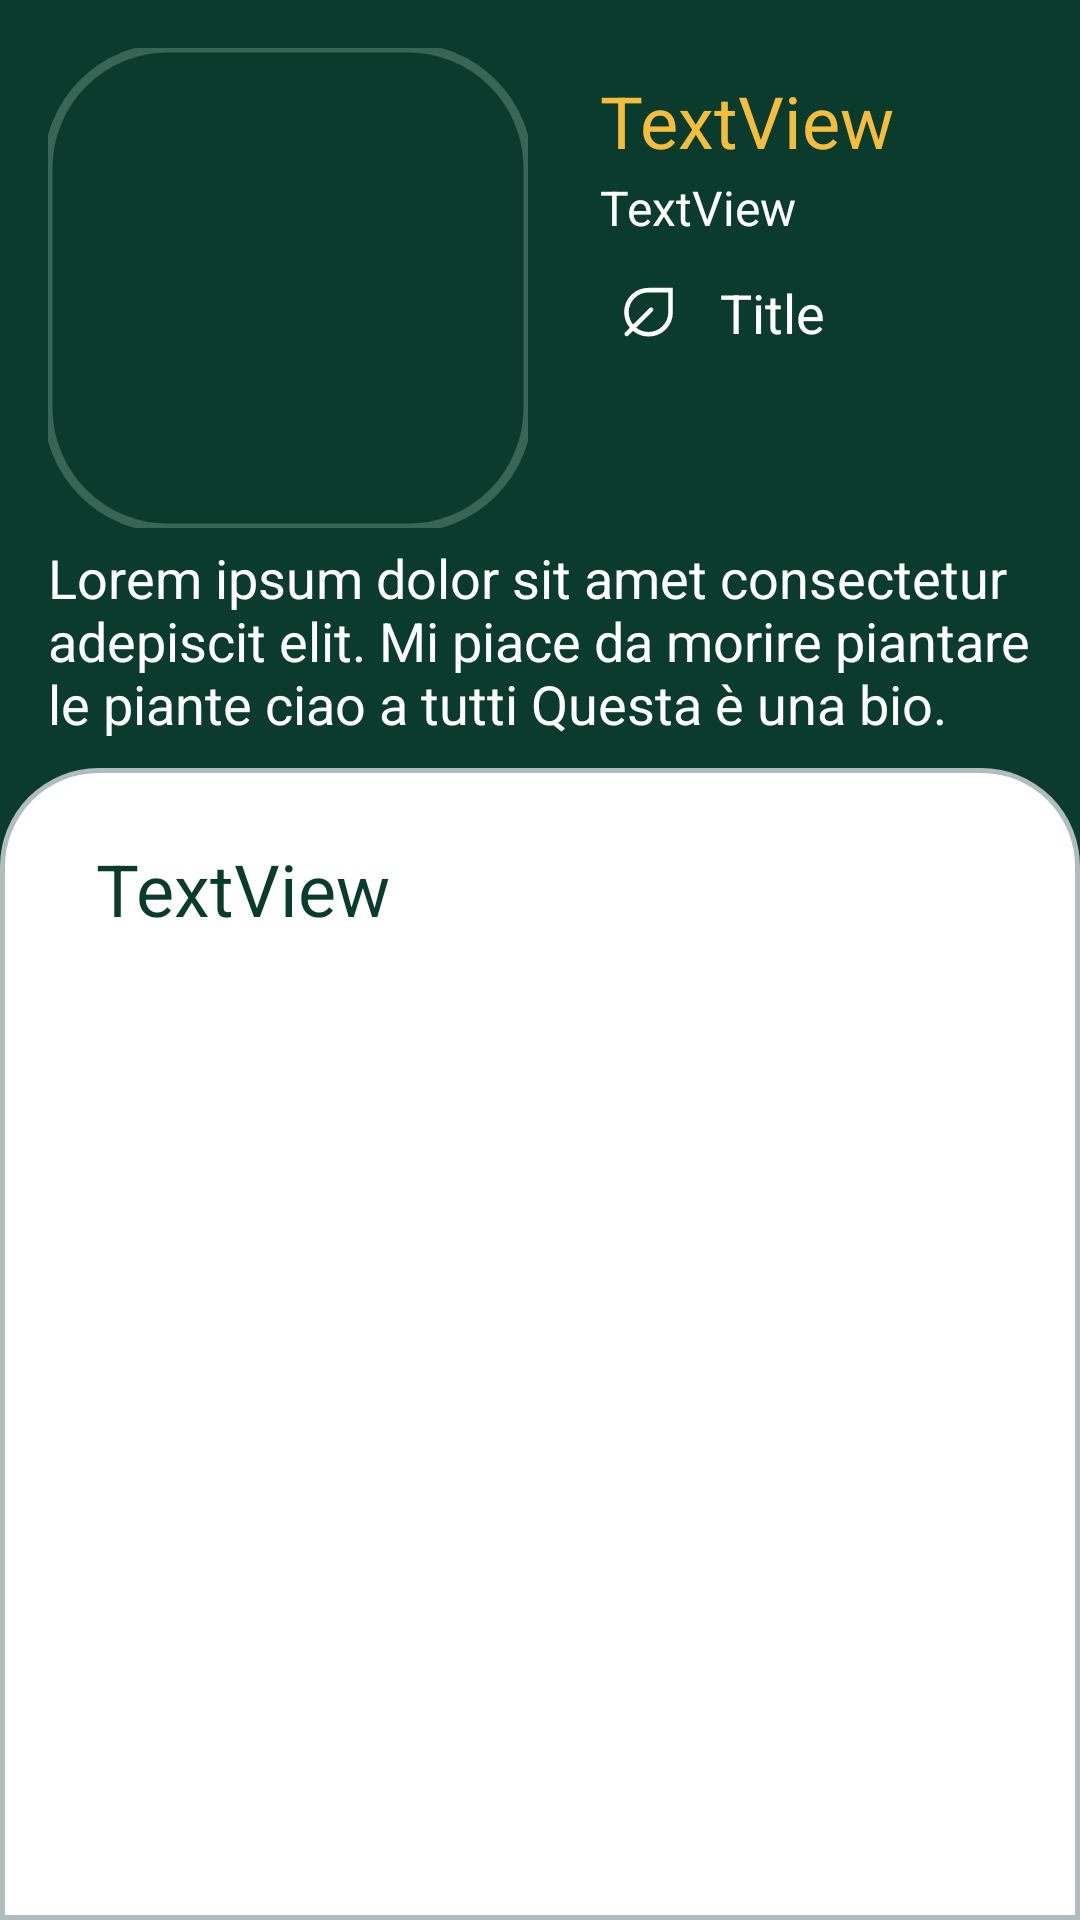

This screen was rendered from an Android layout file. Write that file and the resources it references.
<!-- AndroidManifest.xml: application theme Theme.DidProject -->
<!-- res/layout/fragment_friend_profile.xml -->
<?xml version="1.0" encoding="utf-8"?>
<androidx.constraintlayout.widget.ConstraintLayout xmlns:android="http://schemas.android.com/apk/res/android"
    xmlns:app="http://schemas.android.com/apk/res-auto"
    xmlns:tools="http://schemas.android.com/tools"
    android:id="@+id/frameLayout"
    android:layout_width="match_parent"
    android:layout_height="match_parent"
    android:background="@color/primary_main">


    <com.google.android.material.imageview.ShapeableImageView
        android:id="@+id/friend_profile_image"
        app:strokeWidth="3dp"
        app:strokeColor="@color/primary_light"
        android:layout_width="160dp"
        android:layout_height="160dp"
        android:layout_marginStart="16dp"
        android:layout_marginTop="16dp"
        app:layout_constraintStart_toStartOf="parent"
        app:layout_constraintTop_toTopOf="parent"
        app:shapeAppearanceOverlay="@style/round_square"
        tools:src="@tools:sample/avatars" />

    <LinearLayout
        android:id="@+id/linearLayout2"
        android:layout_width="0dp"
        android:layout_height="0dp"
        android:orientation="vertical"
        app:layout_constraintBottom_toBottomOf="@+id/friend_profile_image"
        app:layout_constraintEnd_toEndOf="parent"
        app:layout_constraintStart_toEndOf="@+id/friend_profile_image"
        app:layout_constraintTop_toTopOf="@+id/friend_profile_image">


        <TextView
            android:id="@+id/friend_profile_nickname"
            style="@style/yellow_title"
            android:layout_width="match_parent"
            android:layout_height="wrap_content"
            android:layout_marginStart="24dp"
            android:layout_marginTop="8dp"
            android:layout_marginEnd="24dp"
            android:maxLines="2"
            android:textSize="24dp"
            android:text="TextView" />


        <TextView
            android:id="@+id/friend_profile_name"
            style="@style/body_white_color"
            android:layout_width="match_parent"
            android:layout_height="wrap_content"
            android:layout_marginStart="24dp"
            android:layout_marginTop="2dp"
            android:layout_marginEnd="24dp"
            android:text="TextView"
            android:textSize="16dp" />

        <LinearLayout
            android:layout_width="wrap_content"
            android:layout_height="wrap_content"
            android:layout_marginStart="16dp"
            android:layout_marginTop="4dp"
            android:orientation="horizontal"
            android:paddingTop="8dp"
            app:layout_constraintStart_toEndOf="@+id/friend_profile_image"
            app:layout_constraintTop_toBottomOf="@+id/friend_profile_name">

            <ImageView
                android:id="@+id/imageView2"
                android:layout_width="wrap_content"
                android:layout_height="match_parent"
                android:layout_weight="1"
                app:srcCompat="@drawable/nest_eco_leaf"
                app:tint="@color/white"/>

            <TextView
                android:id="@+id/friend_profile_n_of_plants"
                style="@style/body_white_color"
                android:layout_width="wrap_content"
                android:layout_height="wrap_content"
                android:text="Title"
                android:textAppearance="@style/TextAppearance.AppCompat.Medium"
                app:drawableTint="@color/white" />
        </LinearLayout>


    </LinearLayout>




    <TextView
        android:id="@+id/friend_profile_bio"
        style="@style/body_white_color"
        android:layout_width="match_parent"
        android:layout_height="wrap_content"
        android:layout_marginStart="16dp"
        android:layout_marginEnd="16dp"
        android:maxHeight="180dp"
        android:maxLines="4"
        android:scrollbars="vertical"
        android:text="Lorem ipsum dolor sit amet consectetur adepiscit elit. Mi piace da morire piantare le piante ciao a tutti Questa è una bio."
        app:layout_constraintBottom_toTopOf="@+id/guideline4"
        app:layout_constraintStart_toStartOf="parent"
        app:layout_constraintTop_toBottomOf="@+id/friend_profile_image"
        app:layout_constraintVertical_bias="0.313" />

    <androidx.constraintlayout.widget.Guideline
        android:id="@+id/guideline4"
        android:layout_width="wrap_content"
        android:layout_height="wrap_content"
        android:orientation="horizontal"
        app:layout_constraintGuide_percent="0.4" />

    <androidx.constraintlayout.widget.ConstraintLayout
        android:layout_width="match_parent"
        android:layout_height="0dp"
        android:background="@drawable/rounded_corner_top"
        app:layout_constraintBottom_toBottomOf="parent"
        app:layout_constraintEnd_toEndOf="parent"
        app:layout_constraintHorizontal_bias="0.0"
        app:layout_constraintStart_toStartOf="parent"
        app:layout_constraintTop_toTopOf="@+id/guideline4"
        app:layout_constraintVertical_bias="0.0">

        <TextView
            android:id="@+id/friend_garden_text"
            style="@style/accent_title_medium_green"
            android:layout_width="wrap_content"
            android:layout_height="wrap_content"
            android:layout_marginStart="16dp"
            android:layout_marginTop="24dp"
            android:text="TextView"
            app:layout_constraintStart_toStartOf="@+id/recyclerView_friend_plants"
            app:layout_constraintTop_toTopOf="parent" />

        <androidx.recyclerview.widget.RecyclerView
            android:id="@+id/recyclerView_friend_plants"
            android:layout_width="match_parent"
            android:layout_height="0dp"
            android:layout_marginStart="16dp"
            android:layout_marginTop="16dp"
            android:layout_marginEnd="8dp"
            app:layout_constraintBottom_toBottomOf="parent"
            app:layout_constraintEnd_toEndOf="parent"
            app:layout_constraintStart_toStartOf="parent"
            app:layout_constraintTop_toBottomOf="@+id/friend_garden_text" />
    </androidx.constraintlayout.widget.ConstraintLayout>

</androidx.constraintlayout.widget.ConstraintLayout>
<!-- resources referenced by this layout -->
<resources>
  <color name="primary_light">#386555</color>
  <color name="primary_main">#0b3b2d</color>
  <color name="white">#FFFFFFFF</color>
  <!-- drawable nest_eco_leaf (drawable) -->
  <vector xmlns:android="http://schemas.android.com/apk/res/android"
      android:width="48dp"
      android:height="48dp"
      android:viewportWidth="48"
      android:viewportHeight="48"
      android:tint="?attr/colorPrimary">
    <path
        android:fillColor="@android:color/white"
        android:pathData="M24,39.8Q21.05,39.8 18.475,38.825Q15.9,37.85 13.8,36.1L10.7,39.15Q10.25,39.6 9.675,39.6Q9.1,39.6 8.65,39.15Q8.2,38.7 8.2,38.125Q8.2,37.55 8.65,37.1L11.7,34Q9.95,31.9 8.975,29.325Q8,26.75 8,23.8Q8,17.1 12.65,12.45Q17.3,7.8 24,7.8H40V23.8Q40,30.5 35.35,35.15Q30.7,39.8 24,39.8ZM24,36.8Q29.4,36.8 33.2,33Q37,29.2 37,23.8V10.8H24Q18.6,10.8 14.8,14.6Q11,18.4 11,23.8Q11,26.1 11.75,28.175Q12.5,30.25 13.8,31.9L24.65,21.1Q25.1,20.65 25.675,20.65Q26.25,20.65 26.7,21.1Q27.15,21.55 27.15,22.15Q27.15,22.75 26.7,23.2L15.9,34Q17.55,35.3 19.625,36.05Q21.7,36.8 24,36.8ZM24,23.8Q24,23.8 24,23.8Q24,23.8 24,23.8Q24,23.8 24,23.8Q24,23.8 24,23.8Q24,23.8 24,23.8Q24,23.8 24,23.8Q24,23.8 24,23.8Q24,23.8 24,23.8Q24,23.8 24,23.8Q24,23.8 24,23.8Q24,23.8 24,23.8Q24,23.8 24,23.8Z"/>
  </vector>
  <!-- drawable rounded_corner_top (drawable) -->
  <?xml version="1.0" encoding="UTF-8"?>
  <shape xmlns:android="http://schemas.android.com/apk/res/android">
      <solid android:color="#FFFFFF"/>
      <stroke android:width="1.5dp" android:color="#B1BCBE" />
      <corners android:topRightRadius="32dp" android:topLeftRadius="32dp" />
      <padding android:left="0dp" android:top="0dp" android:right="0dp" android:bottom="0dp" />
  </shape>
  <style name="accent_title_medium_green">
          <item name="fontFamily">@font/playfair</item>
          <item name="android:textColor">@color/primary_main</item>
          <item name="android:textSize">24dp</item>
          <item name="android:textAppearance">@style/TextAppearance.AppCompat.Large</item>
      </style>
  <style name="body_white_color">
          <item name="fontFamily">@font/roboto</item>
          <item name="android:textColor">@color/white</item>
          <item name="android:textAppearance">@style/TextAppearance.AppCompat.Medium</item>
      </style>
  <style name="round_square">
          <item name="cornerSize">25%</item>
      </style>
  <style name="yellow_title">
          <item name="fontFamily">@font/playfair</item>
          <item name="android:textColor">@color/secondary</item>
          <item name="android:textSize">32sp</item>
      </style>
  <style name="Theme.DidProject" parent="Theme.MaterialComponents.DayNight.DarkActionBar">
          
          <item name="colorPrimary">@color/primary_main</item>
          <item name="colorPrimaryVariant">@color/primary_dark</item>
          <item name="colorOnPrimary">@color/white</item>
          
          <item name="colorSecondary">@color/secondary</item>
          <item name="colorSecondaryVariant">#ffef6f</item>
          <item name="colorOnSecondary">@color/black</item>
          <item name="android:windowAnimationStyle">@null</item>
          
          <item name="android:statusBarColor" tools:targetApi="l">?attr/colorPrimaryVariant</item>
          
      </style>
  <color name="secondary">#f5bd3d</color>
  <color name="primary_dark">#001600</color>
  <color name="black">#FF000000</color>
</resources>
